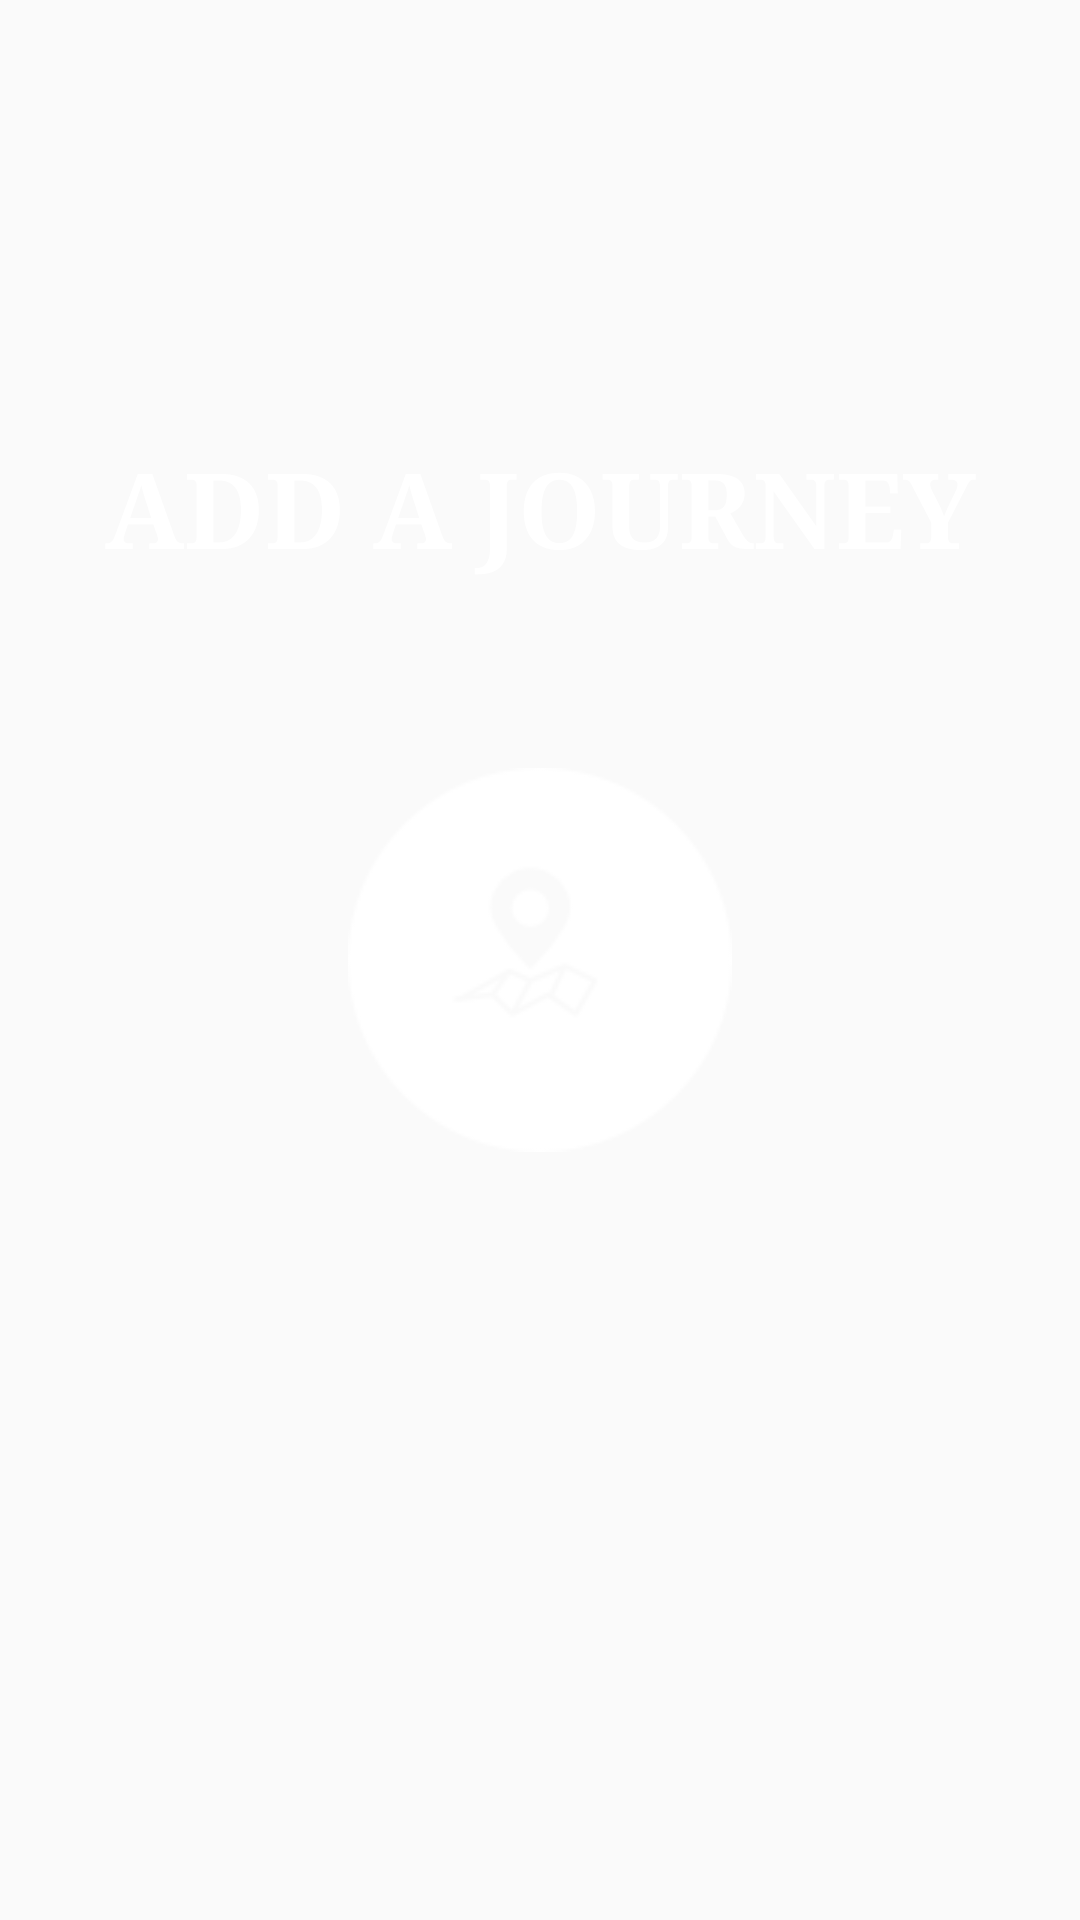

Reconstruct the res/layout file that produces this screen, plus the resources it refers to.
<!-- AndroidManifest.xml: application theme AppTheme -->
<!-- res/layout/activity_home.xml -->
<?xml version="1.0" encoding="utf-8"?>
<RelativeLayout xmlns:app="http://schemas.android.com/apk/res-auto"
    android:id="@+id/RelativeLayout01"
    android:layout_width="fill_parent"
    android:layout_height="fill_parent"
    android:background="@drawable/sunset"
    xmlns:android="http://schemas.android.com/apk/res/android">

    <EditText
        android:id="@+id/addJourneyText"
        android:layout_width="wrap_content"
        android:layout_height="wrap_content"
        android:layout_above="@+id/addJourney"
        android:layout_centerHorizontal="true"
        android:layout_marginBottom="63dp"
        android:ems="10"
        android:inputType="textPersonName"
        android:text="ADD A JOURNEY"
        android:textAlignment="center"
        android:textColor="@android:color/white"
        android:textSize="35sp"
        android:textStyle="bold"
        android:focusable="false"
        android:cursorVisible="false"
        android:background="@null" />


    <ImageButton
        android:id="@+id/addJourney"
        android:layout_width="wrap_content"
        android:layout_height="wrap_content"
        android:layout_centerHorizontal="true"
        android:layout_centerVertical="true"
        android:background="@null"
        android:onClick="toAddJourney"
        app:srcCompat="@drawable/pin" />
</RelativeLayout>
<!-- resources referenced by this layout -->
<resources>
  <!-- drawable pin: png bitmap (drawable, 2789 bytes) -->
  <style name="AppTheme" parent="Theme.Design.Light.NoActionBar">
          
          <item name="android:typeface">serif</item>
          <item name="colorPrimary">@color/colorPrimary</item>
          <item name="colorPrimaryDark">@color/colorPrimaryDark</item>
          <item name="colorAccent">@color/colorAccent</item>
      </style>
  <color name="colorPrimary">#000000</color>
  <color name="colorPrimaryDark">#000000</color>
  <color name="colorAccent">#257BE8</color>
</resources>
